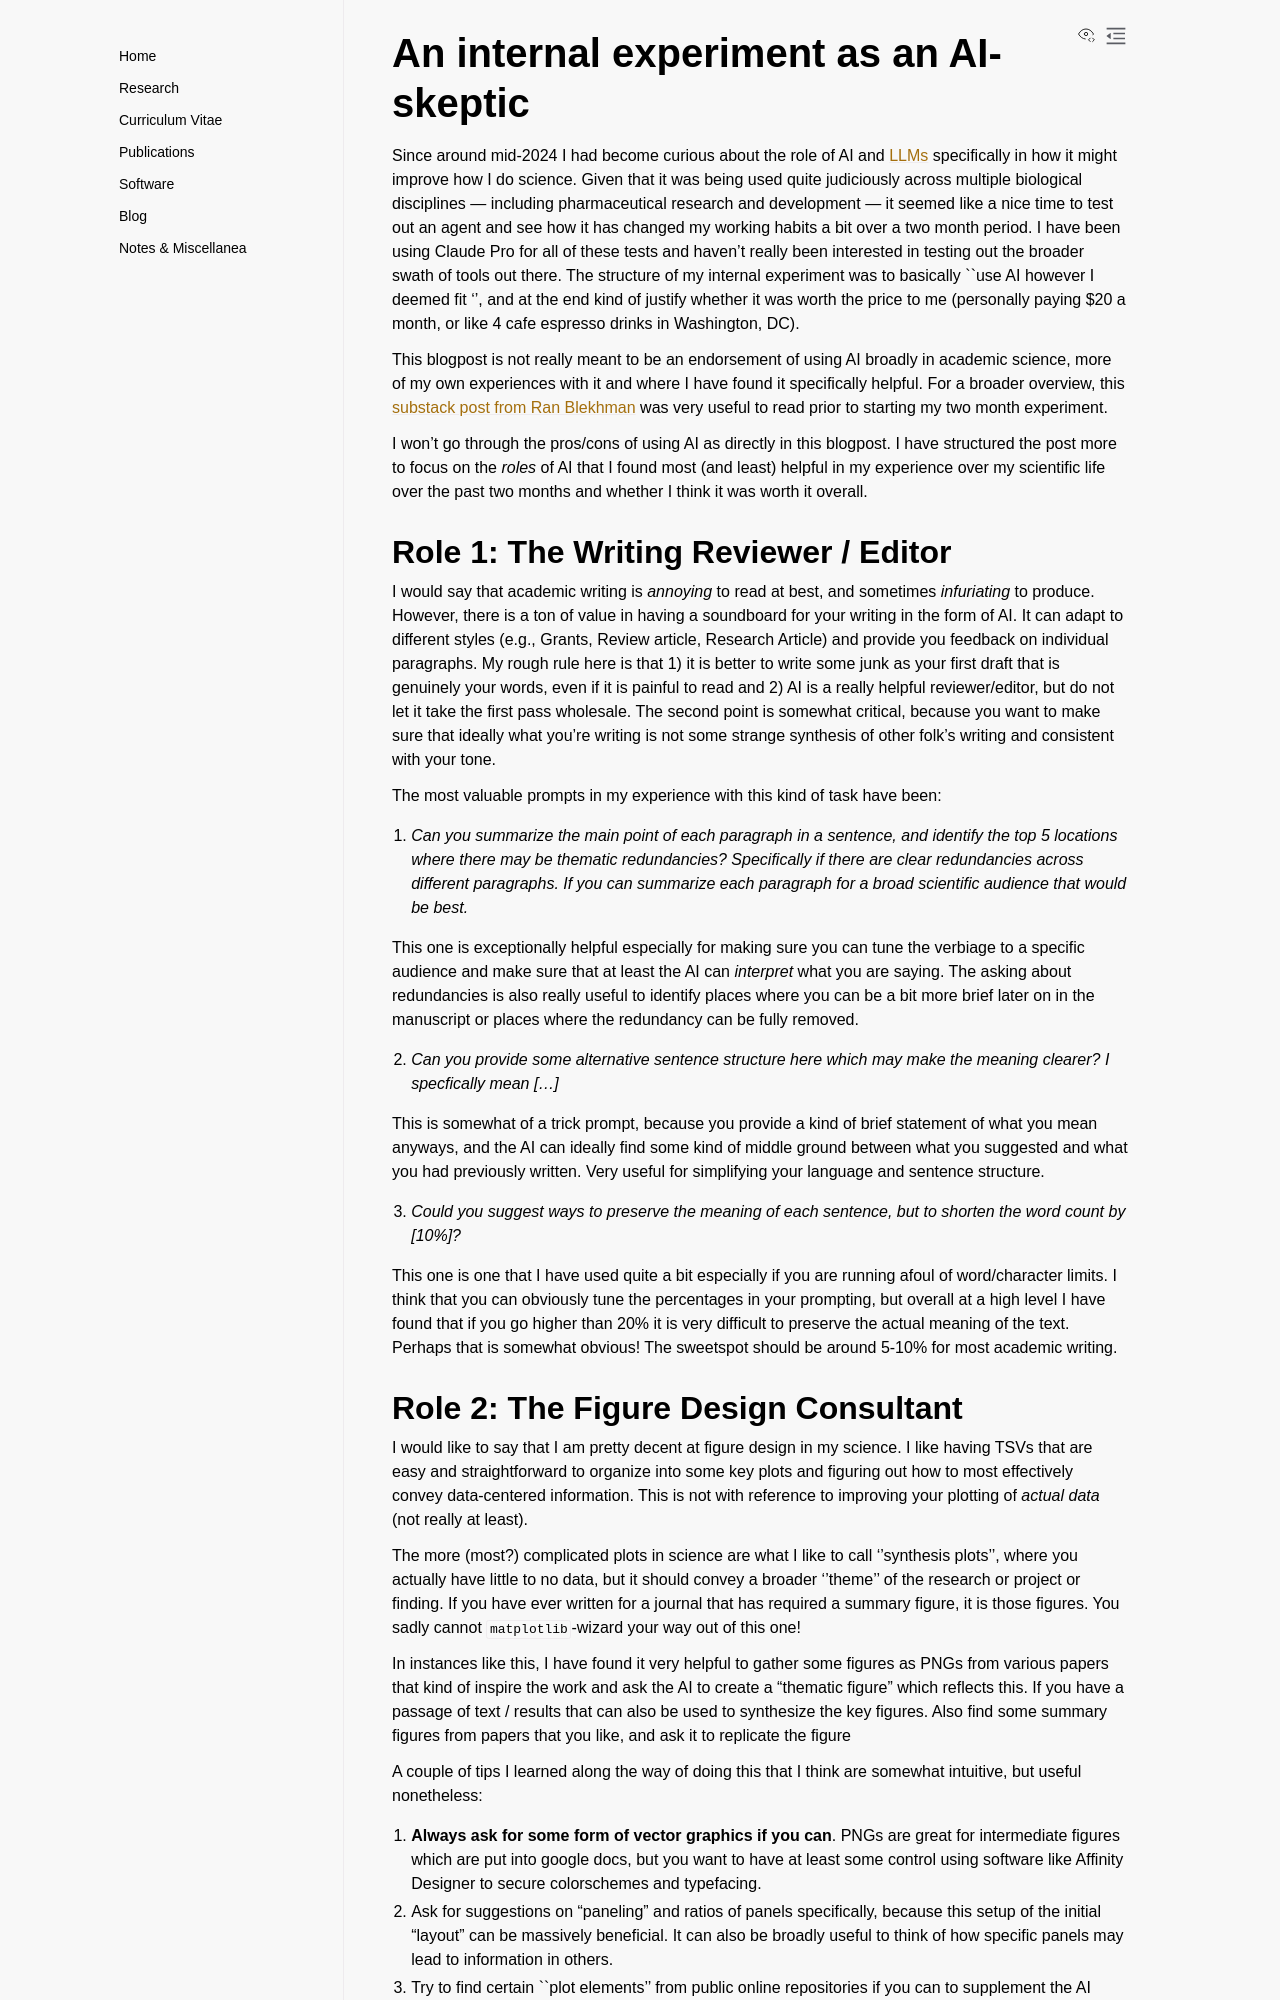

repository: aabiddanda/aabiddanda.github.io · page: blog/2026/2026-05-18-ai-tools-review/index.html · generator: sphinx

# An internal experiment as an AI-skeptic

Since around mid-2024 I had become curious about the role of AI and [LLMs](https://www.ibm.com/think/topics/large-language-models) specifically in how it might improve how I do science. Given that it was being used quite judiciously across multiple biological disciplines --- including pharmaceutical research and development --- it seemed like a nice time to test out an agent and see how it has changed my working habits a bit over a two month period. I have been using Claude Pro for all of these tests and haven't really been interested in testing out the broader swath of tools out there. The structure of my internal experiment was to basically ``use AI however I deemed fit '', and at the end kind of justify whether it was worth the price to me (personally paying $20 a month, or like 4 cafe espresso drinks in Washington, DC).

This blogpost is not really meant to be an endorsement of using AI broadly in academic science, more of my own experiences with it and where I have found it specifically helpful. For a broader overview, this [substack post from Ran Blekhman](https://blekhman.substack.com/p/you-need-to-make-ai-guidelines-for) was very useful to read prior to starting my two month experiment. 

I won't go through the pros/cons of using AI as directly in this blogpost. I have structured the post more to focus on the *roles* of AI that I found most (and least) helpful in my experience over my scientific life over the past two months and whether I think it was worth it overall.


#### Role 1: The Writing Reviewer / Editor 

I would say that academic writing is *annoying* to read at best, and sometimes *infuriating* to produce. However, there is a ton of value in having a soundboard for your writing in the form of AI. It can adapt to different styles (e.g., Grants, Review article, Research Article) and provide you feedback on individual paragraphs. My rough rule here is that 1) it is better to write some junk as your first draft that is genuinely your words, even if it is painful to read and 2) AI is a really helpful reviewer/editor, but do not let it take the first pass wholesale. The second point is somewhat critical, because you want to make sure that ideally what you're writing is not some strange synthesis of other folk's writing and consistent with your tone. 

The most valuable prompts in my experience with this kind of task have been: 

1. *Can you summarize the main point of each paragraph in a sentence, and identify the top 5 locations where there may be thematic redundancies? Specifically if there are clear redundancies across different paragraphs. If you can summarize each paragraph for a broad scientific audience that would be best.*

This one is exceptionally helpful especially for making sure you can tune the verbiage to a specific audience and make sure that at least the AI can *interpret* what you are saying. The asking about redundancies is also really useful to identify places where you can be a bit more brief later on in the manuscript or places where the redundancy can be fully removed. 

2. *Can you provide some alternative sentence structure here which may make the meaning clearer? I specfically mean \[...\]*

This is somewhat of a trick prompt, because you provide a kind of brief statement of what you mean anyways, and the AI can ideally find some kind of middle ground between what you suggested and what you had previously written. Very useful for simplifying your language and sentence structure.

3. *Could you suggest ways to preserve the meaning of each sentence, but to shorten the word count by \[10%\]?*

This one is one that I have used quite a bit especially if you are running afoul of word/character limits. I think that you can obviously tune the percentages in your prompting, but overall at a high level I have found that if you go higher than 20% it is very difficult to preserve the actual meaning of the text. Perhaps that is somewhat obvious! The sweetspot should be around 5-10% for most academic writing.
